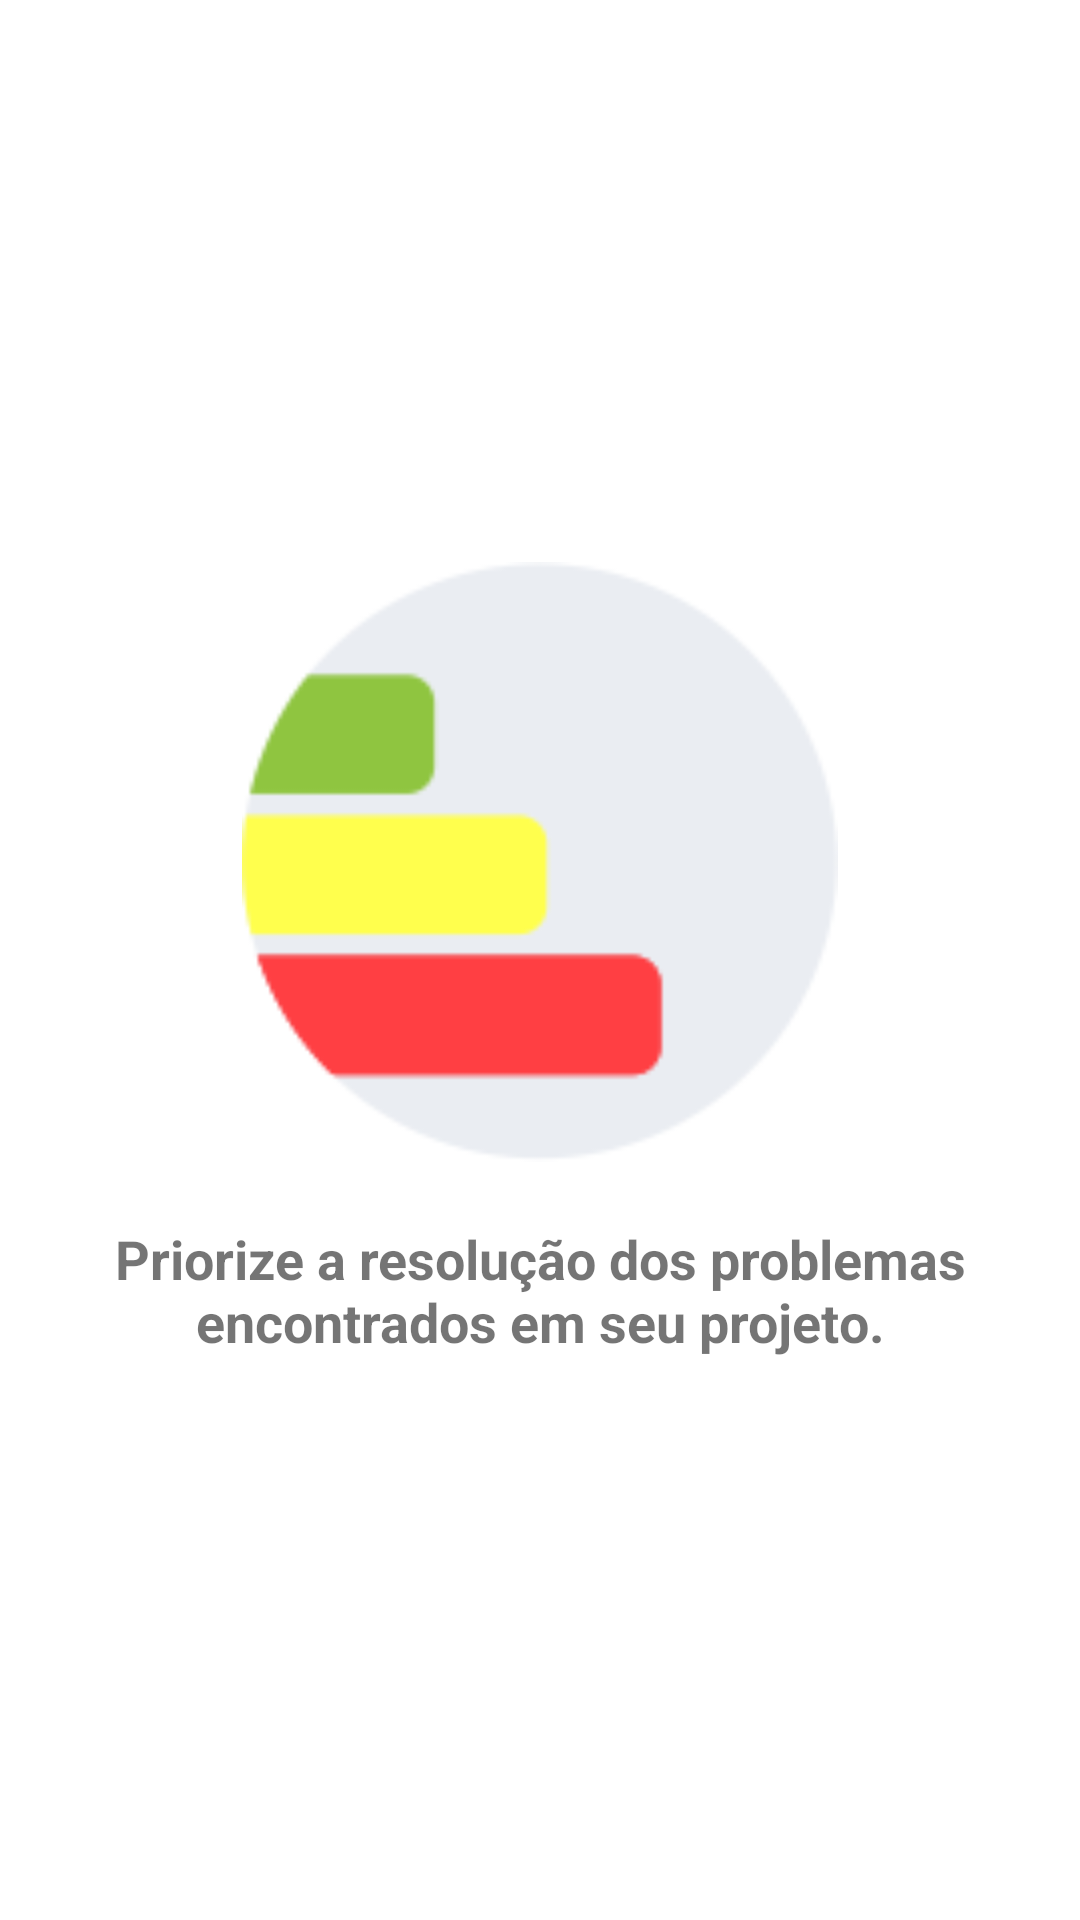

Write the Android layout XML for this screen, with the resource values it uses.
<!-- AndroidManifest.xml: application theme Theme.Pibicproject -->
<!-- res/layout/intro_3.xml -->
<?xml version="1.0" encoding="utf-8"?>
<LinearLayout xmlns:android="http://schemas.android.com/apk/res/android"
    xmlns:app="http://schemas.android.com/apk/res-auto"
    android:layout_width="match_parent"
    android:layout_height="match_parent"
    android:gravity="center"
    android:orientation="vertical">

    <ImageView
        android:id="@+id/imageView"
        android:layout_width="200dp"
        android:layout_height="200dp"
        app:srcCompat="@drawable/dos" />

    <TextView
        android:id="@+id/textView2"
        android:layout_width="match_parent"
        android:layout_height="wrap_content"
        android:layout_marginTop="20dp"
        android:gravity="center"
        android:text="Priorize a resolução dos problemas encontrados em seu projeto."
        android:textAlignment="center"
        android:textSize="18sp"
        android:textStyle="bold" />
</LinearLayout>
<!-- resources referenced by this layout -->
<resources>
  <!-- drawable dos: png bitmap (drawable-v24, 7564 bytes) -->
  <style name="Theme.Pibicproject" parent="Theme.MaterialComponents.DayNight.NoActionBar">
          
          <item name="colorPrimary">@color/DarkGreen</item>
          <item name="colorPrimaryVariant">@color/GreenDarkDark</item>
          <item name="colorOnPrimary">@color/white</item>
          
          <item name="colorSecondary">@color/amarelo</item>
          <item name="colorSecondaryVariant">@color/teal_700</item>
          <item name="colorOnSecondary">@color/black</item>
          
          <item name="android:statusBarColor" tools:targetApi="l">?attr/colorPrimaryVariant</item>
          
      </style>
  <color name="DarkGreen">#006400</color>
  <color name="GreenDarkDark">#004225</color>
  <color name="white">#FFFFFFFF</color>
  <color name="amarelo">#F9B233</color>
  <color name="teal_700">#FF018786</color>
  <color name="black">#FF000000</color>
</resources>
